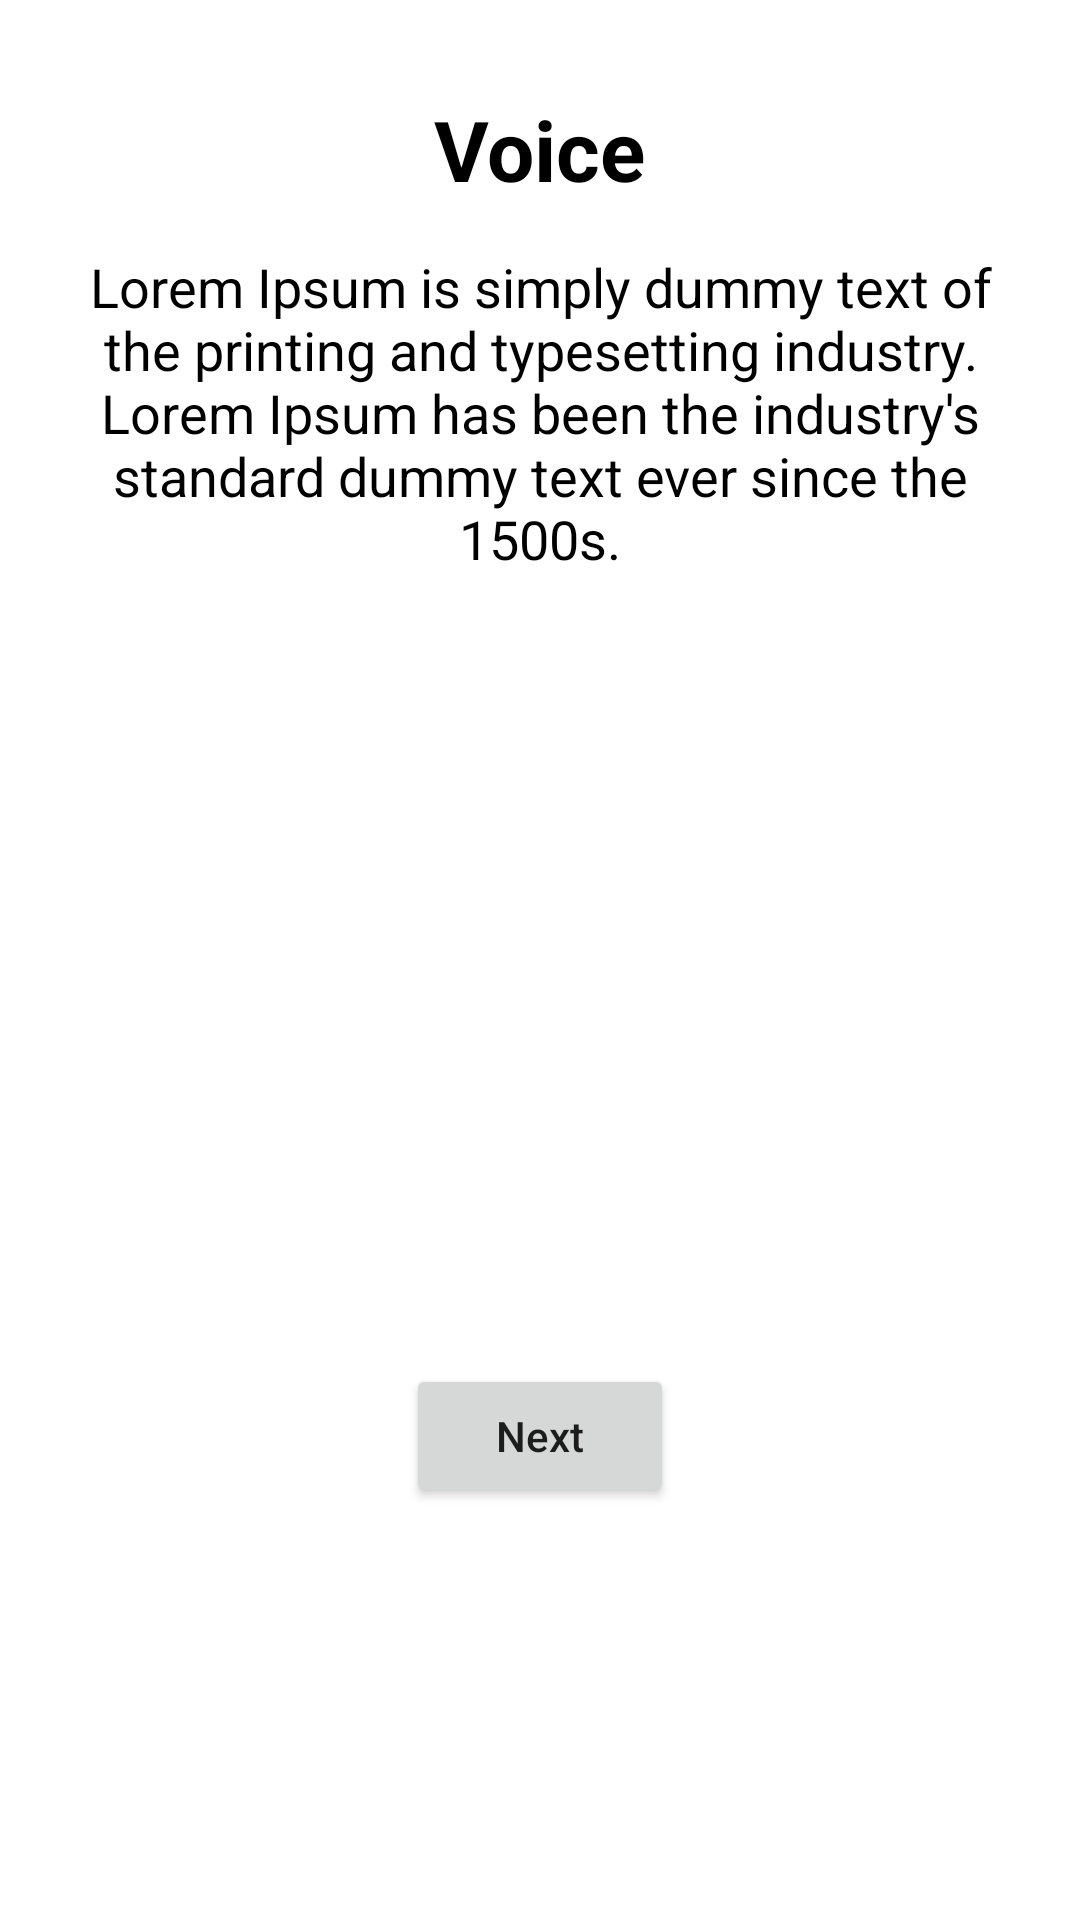

Reconstruct the res/layout file that produces this screen, plus the resources it refers to.
<!-- AndroidManifest.xml: application theme AppTheme -->
<!-- res/layout/fragment_new_audio_sample_info.xml -->
<?xml version="1.0" encoding="utf-8"?>
<ScrollView xmlns:android="http://schemas.android.com/apk/res/android"
    android:layout_height="match_parent"
    android:layout_width="match_parent"
    xmlns:app="http://schemas.android.com/apk/res-auto"
    android:orientation="vertical"
    android:background="@color/colorWhite"
    android:padding="@dimen/space_16dp">

    <android.support.constraint.ConstraintLayout
        android:layout_width="match_parent"
        android:layout_height="wrap_content">

        <TextView
            android:id="@+id/fragment_new_audio_sample_info_txt_title"
            android:layout_width="wrap_content"
            android:layout_height="wrap_content"
            android:padding="@dimen/space_15dp"
            android:text="@string/label_voice"
            android:textSize="@dimen/text_extra_large_title"
            android:textColor="@color/colorBlack"
            android:textStyle="bold"
            app:layout_constraintStart_toStartOf="parent"
            app:layout_constraintEnd_toEndOf="parent"/>

        <TextView
            android:id="@+id/fragment_new_audio_sample_info_txt_description"
            android:layout_width="0dp"
            android:layout_height="wrap_content"
            android:text="@string/content_new_audio_sample_1"
            android:textSize="@dimen/text_subtitle"
            android:textColor="@color/colorBlack"
            android:gravity="center"
            app:layout_constraintTop_toBottomOf="@+id/fragment_new_audio_sample_info_txt_title"
            app:layout_constraintStart_toStartOf="parent"
            app:layout_constraintEnd_toEndOf="parent"/>

        <ImageView
            android:id="@+id/fragment_new_audio_sample_info_ic_mobile"
            android:layout_width="140dp"
            android:layout_height="140dp"
            android:layout_marginTop="@dimen/space_30dp"
            app:srcCompat="@drawable/ic_mobile"
            android:contentDescription="@string/description_ic_mobile"
            app:layout_constraintTop_toBottomOf="@+id/fragment_new_audio_sample_info_txt_description"
            app:layout_constraintStart_toStartOf="parent"
            app:layout_constraintEnd_toEndOf="parent"/>

        <ImageView
            android:id="@+id/fragment_new_audio_sample_info_ic_voice"
            android:layout_width="48dp"
            android:layout_height="48dp"
            android:layout_marginTop="@dimen/space_5dp"
            app:srcCompat="@drawable/ic_voice"
            android:contentDescription="@string/description_ic_voice"
            app:layout_constraintTop_toBottomOf="@+id/fragment_new_audio_sample_info_ic_mobile"
            app:layout_constraintStart_toStartOf="parent"
            app:layout_constraintEnd_toEndOf="parent"/>

        <Button
            android:id="@+id/fragment_new_audio_sample_info_btn_next"
            android:layout_width="wrap_content"
            android:layout_height="wrap_content"
            android:layout_marginTop="@dimen/space_40dp"
            android:paddingStart="@dimen/space_30dp"
            android:paddingEnd="@dimen/space_30dp"
            android:text="@string/label_next"
            android:textAllCaps="false"
            app:layout_constraintTop_toBottomOf="@+id/fragment_new_audio_sample_info_ic_voice"
            app:layout_constraintStart_toStartOf="parent"
            app:layout_constraintEnd_toEndOf="parent"/>
    </android.support.constraint.ConstraintLayout>
</ScrollView>
<!-- resources referenced by this layout -->
<resources>
  <color name="colorBlack">#000000</color>
  <color name="colorWhite">#FFFFFF</color>
  <dimen name="space_15dp">15dp</dimen>
  <dimen name="space_16dp">16dp</dimen>
  <dimen name="space_30dp">30dp</dimen>
  <dimen name="space_40dp">40dp</dimen>
  <dimen name="space_5dp">5dp</dimen>
  <dimen name="text_extra_large_title">28sp</dimen>
  <dimen name="text_subtitle">18sp</dimen>
  <!-- drawable ic_mobile (drawable) -->
  <vector xmlns:android="http://schemas.android.com/apk/res/android"
      android:height="24dp"
      android:width="24dp"
      android:viewportWidth="24"
      android:viewportHeight="24">
      <path android:fillColor="@color/colorPrimary"
          android:pathData="M19.25,19H4.75V3H19.25M14,22H10V21H14M18,0H6A3,3 0 0,0 3,3V21A3,3 0 0,0 6,24H18A3,3 0 0,0 21,21V3A3,3 0 0,0 18,0Z" />
  </vector>
  <!-- drawable ic_voice (drawable) -->
  <vector xmlns:android="http://schemas.android.com/apk/res/android"
      android:height="24dp"
      android:width="24dp"
      android:viewportWidth="24"
      android:viewportHeight="24">
      <path android:fillColor="@color/colorPrimary"
          android:pathData="M9,5A4,4 0 0,1 13,9A4,4 0 0,1 9,13A4,4 0 0,1 5,9A4,4 0 0,1 9,5M9,15C11.67,15 17,16.34 17,19V21H1V19C1,16.34 6.33,15 9,15M16.76,5.36C18.78,7.56 18.78,10.61 16.76,12.63L15.08,10.94C15.92,9.76 15.92,8.23 15.08,7.05L16.76,5.36M20.07,2C24,6.05 23.97,12.11 20.07,16L18.44,14.37C21.21,11.19 21.21,6.65 18.44,3.63L20.07,2Z" />
  </vector>
  <string name="content_new_audio_sample_1">
          Lorem Ipsum is simply dummy text of the printing and typesetting industry. Lorem Ipsum has
          been the industry\'s standard dummy text ever since the 1500s.
      </string>
  <string name="description_ic_mobile">Mobile Icon</string>
  <string name="description_ic_voice">Voice Icon</string>
  <string name="label_next">Next</string>
  <string name="label_voice">Voice</string>
  <style name="AppTheme" parent="Theme.AppCompat.Light.DarkActionBar">
          
          <item name="colorPrimary">@color/colorPrimary</item>
          <item name="colorPrimaryDark">@color/colorPrimaryDark</item>
          <item name="colorAccent">@color/colorAccent</item>
      </style>
  <color name="colorPrimary">#3F51B5</color>
  <color name="colorPrimaryDark">#303F9F</color>
  <color name="colorAccent">#FF4081</color>
</resources>
